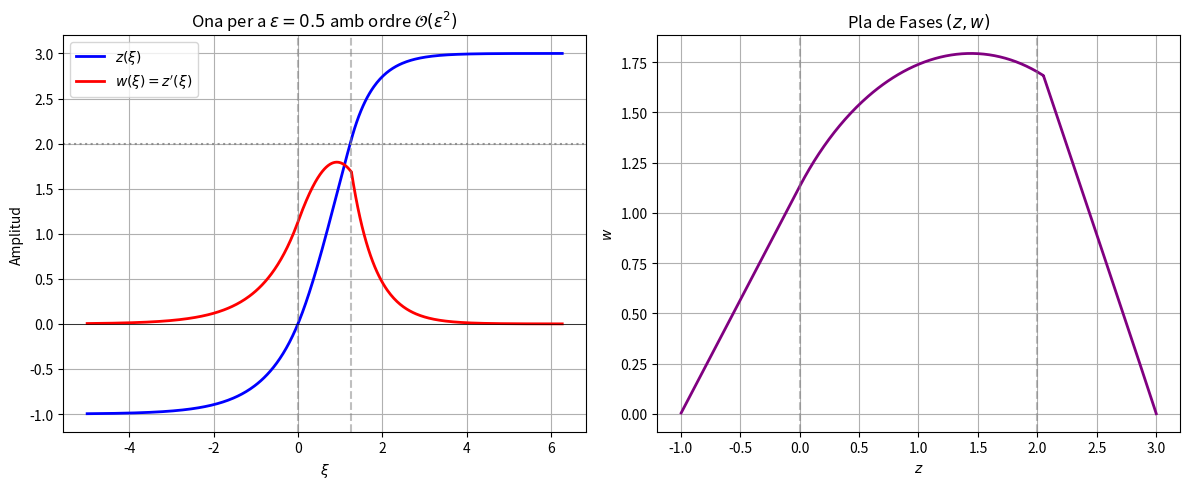

The matplotlib source for this figure:
import numpy as np
import matplotlib.pyplot as plt
from scipy.optimize import fsolve

b = 3.0         
epsilon = 0.5    


def equacions_ordre0(vars):
    c0, xi1 = vars
    
    if c0 >= 2.0 or c0 <= 0:
        return [1e5, 1e5] 
        
    alpha_plus = (c0 + np.sqrt(c0**2 + 4)) / 2
    alpha = c0 / 2
    beta = np.sqrt(4 - c0**2) / 2
    gamma_minus = (c0 - np.sqrt(c0**2 + 12/(b-2))) / 2
    
    z0_xi1 = -np.exp(alpha*xi1)*np.cos(beta*xi1) + ((alpha_plus + alpha)/beta)*np.exp(alpha*xi1)*np.sin(beta*xi1) + 1
    w0_xi1 = alpha_plus*np.exp(alpha*xi1)*np.cos(beta*xi1) + (alpha*(alpha_plus + alpha)/beta + beta)*np.exp(alpha*xi1)*np.sin(beta*xi1)
    
    w0_reg3_0 = gamma_minus * (2 - b)
    
    eq1 = z0_xi1 - 2.0         
    eq2 = w0_xi1 - w0_reg3_0   
    return [eq1, eq2]

c0, xi1_star = fsolve(equacions_ordre0, [1.0, 2.0])
alpha_plus = (c0 + np.sqrt(c0**2 + 4)) / 2
alpha = c0 / 2
beta = np.sqrt(4 - c0**2) / 2
gamma_minus = (c0 - np.sqrt(c0**2 + 12/(b-2))) / 2

print(f"Solució ordre 0")
print(f"c0 = {c0:.5f}")
print(f"xi1* = {xi1_star:.5f}\n")
def equacions_ordre1(vars):
    c1, M1 = vars
    
    K1 = 0.0

    w1_reg1_0 = K1*alpha_plus + (c1*alpha_plus)/(2*alpha_plus - c0)
    

    D = (w1_reg1_0 - alpha*K1 + c1/2) / beta
    
    C2 = (c1/2) * (beta*alpha_plus + (alpha*(1 + alpha*alpha_plus))/beta)
    
    z1_xi1 = np.exp(alpha*xi1_star) * ((K1 - (c1/2)*xi1_star)*np.cos(beta*xi1_star) + (D + C2*xi1_star)*np.sin(beta*xi1_star))
    
    term_cos = alpha*K1 - c1/2 + beta*D + xi1_star*(beta*C2 - alpha*(c1/2))
    term_sin = alpha*D - beta*K1 + C2 + xi1_star*(alpha*C2 + beta*(c1/2))
    w1_xi1 = np.exp(alpha*xi1_star) * (term_cos*np.cos(beta*xi1_star) + term_sin*np.sin(beta*xi1_star))
    
    D_reg3 = (gamma_minus*(c1*(b-2) - 3*c0)) / np.sqrt(c0**2 + 12/(b-2))
    
    z1_reg3_0 = M1
    w1_reg3_0 = gamma_minus*M1 + D_reg3
    eq1 = z1_xi1 - z1_reg3_0
    eq2 = w1_xi1 - w1_reg3_0
    
    return [eq1, eq2]

c1, M1 = fsolve(equacions_ordre1, [0.0, 0.0])
print(f"Solució ordre 1")
print(f"c1 = {c1:.5f}")
print(f"M1 = {M1:.5f}\n")
print(f"Velocitat total c = {c0 + epsilon*c1:.5f}")

K1 = 0.0
w1_reg1_0 = K1*alpha_plus + (c1*alpha_plus)/(2*alpha_plus - c0)
D = (w1_reg1_0 - alpha*K1 + c1/2) / beta
C2 = (c1/2) * (beta*alpha_plus + (alpha*(1 + alpha*alpha_plus))/beta)
D_reg3 = (gamma_minus*(c1*(b-2) - 3*c0)) / np.sqrt(c0**2 + 12/(b-2))

xi_reg1 = np.linspace(-5, 0, 200)
xi_reg2 = np.linspace(0, xi1_star, 200)
xi_reg3_local = np.linspace(0, 5, 200)
xi_reg3_global = xi_reg3_local + xi1_star

Z = []
W = []
XI = []

# REGIÓ Z <0 
z0_1 = np.exp(alpha_plus*xi_reg1) - 1
z1_1 = K1*np.exp(alpha_plus*xi_reg1) + (c1*alpha_plus/(2*alpha_plus - c0))*xi_reg1*np.exp(alpha_plus*xi_reg1)
w0_1 = alpha_plus*np.exp(alpha_plus*xi_reg1)
w1_1 = K1*alpha_plus*np.exp(alpha_plus*xi_reg1) + (c1*alpha_plus/(2*alpha_plus - c0))*(1 + alpha_plus*xi_reg1)*np.exp(alpha_plus*xi_reg1)

Z.extend(z0_1 + epsilon*z1_1)
W.extend(w0_1 + epsilon*w1_1)
XI.extend(xi_reg1)

# REGIÓ 0<Z<2
z0_2 = -np.exp(alpha*xi_reg2)*np.cos(beta*xi_reg2) + ((alpha_plus + alpha)/beta)*np.exp(alpha*xi_reg2)*np.sin(beta*xi_reg2) + 1
z1_2 = np.exp(alpha*xi_reg2) * ((K1 - (c1/2)*xi_reg2)*np.cos(beta*xi_reg2) + (D + C2*xi_reg2)*np.sin(beta*xi_reg2))

w0_2 = alpha_plus*np.exp(alpha*xi_reg2)*np.cos(beta*xi_reg2) + (alpha*(alpha_plus + alpha)/beta + beta)*np.exp(alpha*xi_reg2)*np.sin(beta*xi_reg2)
term_cos = alpha*K1 - c1/2 + beta*D + xi_reg2*(beta*C2 - alpha*(c1/2))
term_sin = alpha*D - beta*K1 + C2 + xi_reg2*(alpha*C2 + beta*(c1/2))
w1_2 = np.exp(alpha*xi_reg2) * (term_cos*np.cos(beta*xi_reg2) + term_sin*np.sin(beta*xi_reg2))

Z.extend(z0_2 + epsilon*z1_2)
W.extend(w0_2 + epsilon*w1_2)
XI.extend(xi_reg2)

# REGIÓ Z > 2
z0_3 = (2 - b)*np.exp(gamma_minus*xi_reg3_local) + b
z1_3 = M1*np.exp(gamma_minus*xi_reg3_local) + D_reg3*xi_reg3_local*np.exp(gamma_minus*xi_reg3_local)

w0_3 = gamma_minus*(2 - b)*np.exp(gamma_minus*xi_reg3_local)
w1_3 = (gamma_minus*M1 + D_reg3*(1 + gamma_minus*xi_reg3_local))*np.exp(gamma_minus*xi_reg3_local)

Z.extend(z0_3 + epsilon*z1_3)
W.extend(w0_3 + epsilon*w1_3)
XI.extend(xi_reg3_global)

# GRÀFIC
plt.figure(figsize=(12, 5))

plt.subplot(1, 2, 1)
plt.plot(XI, Z, label=r'$z(\xi)$', color='blue', lw=2)
plt.plot(XI, W, label=r'$w(\xi) = z^\prime(\xi)$', color='red', lw=2)
plt.axvline(0, color='gray', linestyle='--', alpha=0.5)
plt.axvline(xi1_star, color='gray', linestyle='--', alpha=0.5)
plt.axhline(0, color='black', lw=0.5)
plt.axhline(2, color='gray', linestyle=':', alpha=0.8)
plt.xlabel(r'$\xi$')
plt.ylabel('Amplitud')
plt.title(r'Ona per a $\varepsilon = 0.5$ amb ordre $\mathcal{O}(\varepsilon^2)$')
plt.legend()
plt.grid(True)

plt.subplot(1, 2, 2)
plt.plot(Z, W, color='purple', lw=2)
plt.axvline(0, color='gray', linestyle='--', alpha=0.5)
plt.axvline(2, color='gray', linestyle='--', alpha=0.5)
plt.xlabel(r'$z$')
plt.ylabel(r'$w$')
plt.title('Pla de Fases $(z, w)$')
plt.grid(True)

plt.tight_layout()
plt.show()
